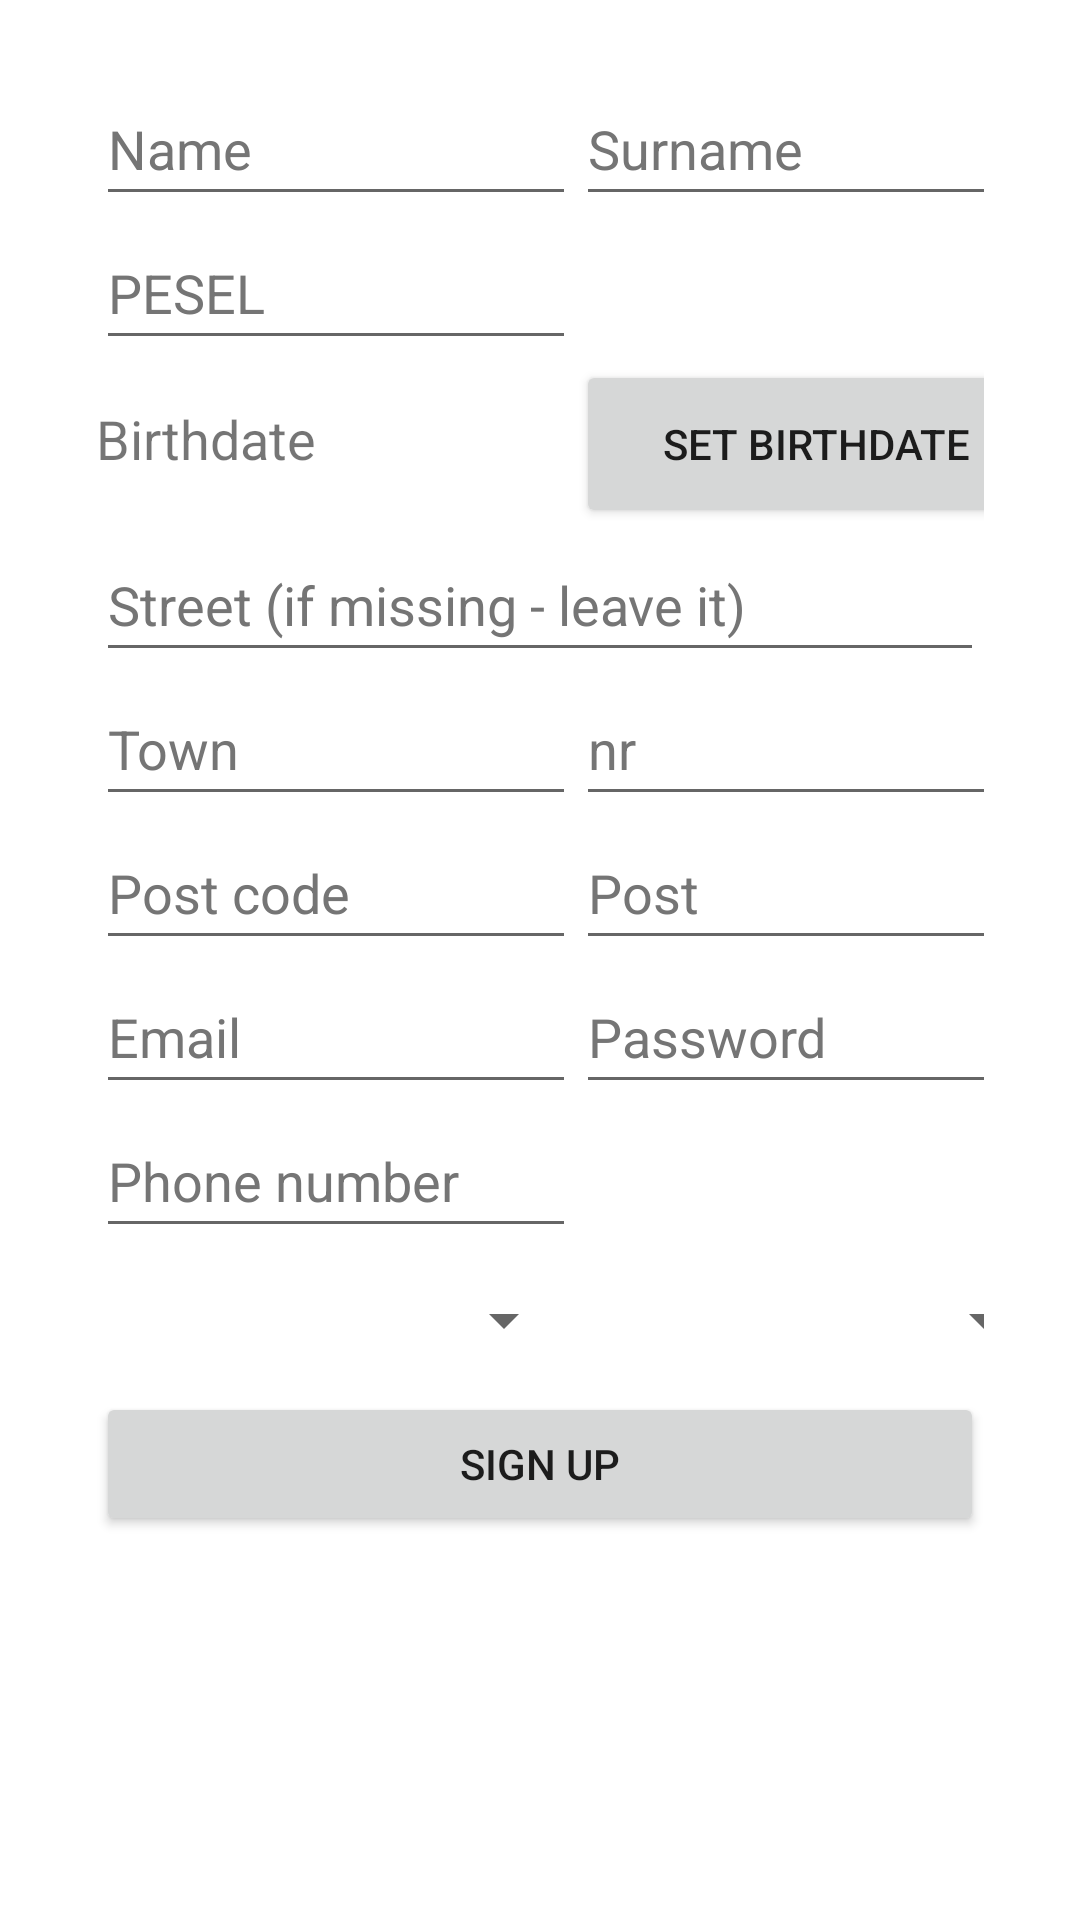

Layout XML and referenced resources for this Android screen:
<!-- AndroidManifest.xml: application theme Theme.Vitrum -->
<!-- res/layout/activity_sign_up.xml -->
<?xml version="1.0" encoding="utf-8"?>
<androidx.constraintlayout.widget.ConstraintLayout xmlns:android="http://schemas.android.com/apk/res/android"
    xmlns:app="http://schemas.android.com/apk/res-auto"
    xmlns:tools="http://schemas.android.com/tools"
    android:layout_width="match_parent"
    android:layout_height="match_parent"
    tools:context=".activity.SignUpActivity">

    <TableLayout
        android:layout_width="match_parent"
        android:layout_height="match_parent"
        android:layout_marginStart="32dp"
        android:layout_marginTop="24dp"
        android:layout_marginEnd="32dp"
        app:layout_constraintEnd_toEndOf="parent"
        app:layout_constraintStart_toStartOf="parent"
        app:layout_constraintTop_toTopOf="parent">

        <TableRow
            android:layout_width="match_parent"
            android:layout_height="match_parent" >

            <EditText
                android:id="@+id/nameEt"
                android:layout_width="160dp"
                android:layout_height="48dp"
                android:ems="10"
                android:hint="@string/name"
                android:autofillHints="@string/name"
                android:inputType="textPersonName"
                android:textColorHint="#757575" />

            <EditText
                android:id="@+id/surnameEt"
                android:layout_width="160dp"
                android:layout_height="48dp"
                android:layout_gravity="right"
                android:ems="10"
                android:hint="@string/surname"
                android:autofillHints="@string/surname"
                android:inputType="textPersonName"
                android:textColorHint="#757575"
                tools:ignore="RtlHardcoded" />
        </TableRow>

        <TableRow
            android:layout_width="match_parent"
            android:layout_height="match_parent" >

            <EditText
                android:id="@+id/peselEt"
                android:layout_width="160dp"
                android:layout_height="48dp"
                android:ems="10"
                android:hint="@string/pesel"
                android:autofillHints="@string/pesel"
                android:inputType="number"
                android:textColorHint="#757575" />

        </TableRow>

        <TableRow
            android:layout_width="match_parent"
            android:layout_height="match_parent" >

            <TextView
                android:id="@+id/birthdateTv"
                android:layout_width="wrap_content"
                android:layout_height="wrap_content"
                android:text="@string/birthdate"
                android:textSize="18sp" />

            <Button
                android:id="@+id/birthdateBtn"
                android:layout_width="160dp"
                android:layout_height="56dp"
                android:text="@string/set_birthdate" />

        </TableRow>

        <TableRow
            android:layout_width="match_parent"
            android:layout_height="match_parent" >

            <EditText
                android:id="@+id/streetEt"
                android:layout_width="160dp"
                android:layout_height="48dp"
                android:layout_weight="1"
                android:autofillHints="@string/street"
                android:ems="10"
                android:hint="@string/street"
                android:inputType="textPersonName"
                android:textColorHint="#757575" />
        </TableRow>

        <TableRow
            android:layout_width="match_parent"
            android:layout_height="match_parent" >

            <EditText
                android:id="@+id/townEt"
                android:layout_width="160dp"
                android:layout_height="48dp"
                android:autofillHints="@string/town"
                android:ems="10"
                android:hint="@string/town"
                android:inputType="textPersonName"
                android:textColorHint="#757575" />

            <EditText
                android:id="@+id/nrEt"
                android:layout_width="160dp"
                android:layout_height="48dp"
                android:ems="10"
                android:hint="@string/nr"
                android:autofillHints="@string/nr"
                android:inputType="textPersonName"
                android:textColorHint="#757575" />
        </TableRow>

        <TableRow
            android:layout_width="match_parent"
            android:layout_height="match_parent" >

            <EditText
                android:id="@+id/postcodeEt"
                android:layout_width="160dp"
                android:layout_height="48dp"
                android:ems="10"
                android:hint="@string/post_code"
                android:autofillHints="@string/post_code"
                android:inputType="textPostalAddress"
                android:textColorHint="#757575" />

            <EditText
                android:id="@+id/postEt"
                android:layout_width="160dp"
                android:layout_height="48dp"
                android:ems="10"
                android:hint="@string/post"
                android:autofillHints="@string/post"
                android:inputType="textPersonName"
                android:textColorHint="#757575" />
        </TableRow>

        <TableRow
            android:layout_width="match_parent"
            android:layout_height="match_parent" >

            <EditText
                android:id="@+id/emailEt"
                android:layout_width="160dp"
                android:layout_height="48dp"
                android:ems="10"
                android:hint="@string/email"
                android:autofillHints="@string/email"
                android:inputType="textEmailAddress"
                android:textColorHint="#757575" />

            <EditText
                android:id="@+id/signPasswordEt"
                android:layout_width="160dp"
                android:layout_height="48dp"
                android:ems="10"
                android:hint="@string/password"
                android:autofillHints="@string/password"
                android:inputType="textPassword"
                android:textColorHint="#757575" />
        </TableRow>

        <TableRow
            android:layout_width="match_parent"
            android:layout_height="match_parent">

            <EditText
                android:id="@+id/phoneEt"
                android:layout_width="160dp"
                android:layout_height="48dp"
                android:autofillHints="@string/phone"
                android:ems="10"
                android:hint="@string/phone"
                android:inputType="phone"
                android:textColorHint="#757575" />
        </TableRow>

        <TableRow
            android:layout_width="match_parent"
            android:layout_height="match_parent" >

            <Spinner
                android:id="@+id/gminyS"
                android:layout_width="160dp"
                android:layout_height="48dp"
                android:contentDescription="@string/gmina"
                android:spinnerMode="dialog" />

            <Spinner
                android:id="@+id/powiatS"
                android:layout_width="160dp"
                android:layout_height="48dp"
                android:contentDescription="@string/powiat"
                android:spinnerMode="dialog" />

        </TableRow>

        <TableRow
            android:layout_width="match_parent"
            android:layout_height="match_parent" >

            <Button
                android:id="@+id/signupBtn"
                android:layout_width="160dp"
                android:layout_height="48dp"
                android:layout_weight="1"
                android:text="@string/sign_up" />
        </TableRow>

    </TableLayout>
</androidx.constraintlayout.widget.ConstraintLayout>
<!-- resources referenced by this layout -->
<resources>
  <string name="birthdate">Birthdate</string>
  <string name="email" translatable="false">Email</string>
  <string name="gmina" translatable="false">Gmina</string>
  <string name="name">Name</string>
  <string name="nr" translatable="false">nr</string>
  <string name="password">Password</string>
  <string name="pesel" translatable="false">PESEL</string>
  <string name="phone">Phone number</string>
  <string name="post">Post</string>
  <string name="post_code">Post code</string>
  <string name="powiat" translatable="false">Powiat</string>
  <string name="set_birthdate">Set birthdate</string>
  <string name="sign_up">Sign up</string>
  <string name="street">Street (if missing - leave it)</string>
  <string name="surname">Surname</string>
  <string name="town">Town</string>
  <style name="Theme.Vitrum" parent="Theme.MaterialComponents.DayNight.DarkActionBar">
          
          <item name="colorPrimary">@color/purple_500</item>
          <item name="colorPrimaryVariant">@color/purple_700</item>
          <item name="colorOnPrimary">@color/white</item>
          
          <item name="colorSecondary">@color/teal_200</item>
          <item name="colorSecondaryVariant">@color/teal_700</item>
          <item name="colorOnSecondary">@color/black</item>
          
          <item name="android:statusBarColor">?attr/colorPrimaryVariant</item>
          
      </style>
  <!-- not gathered from this repository: default colours our renderer supplied (Android Studio template values) -->
  <color name="purple_500">#FF6200EE</color>
  <color name="purple_700">#FF3700B3</color>
  <color name="teal_200">#FF03DAC5</color>
  <color name="teal_700">#FF018786</color>
  <color name="black">#FF000000</color>
  <color name="white">#FFFFFFFF</color>
</resources>
